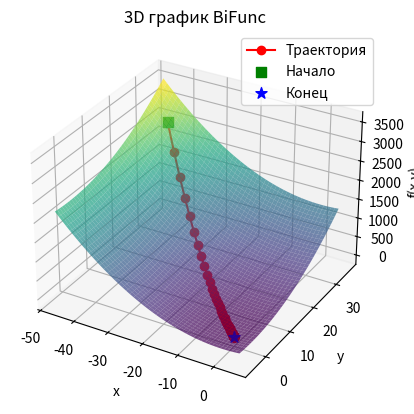
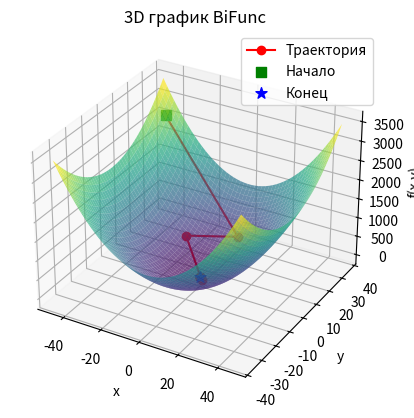
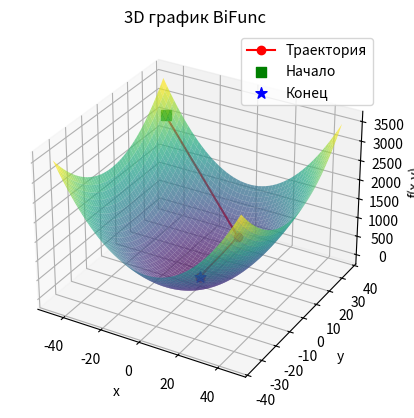
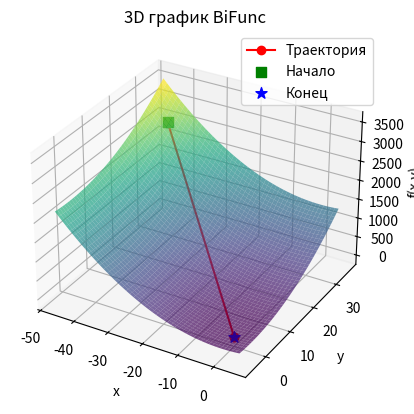
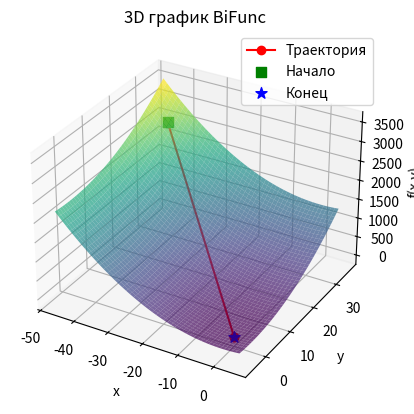
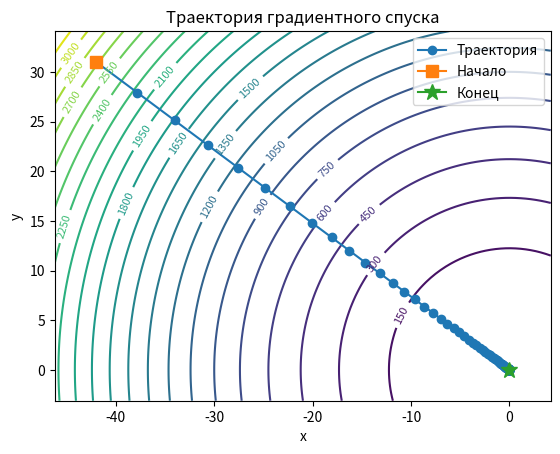
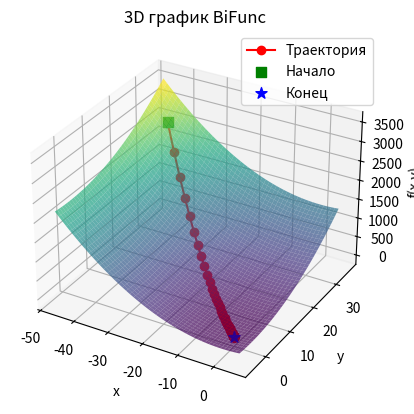

Python code for these plots, in order:
import numpy as np
import matplotlib.pyplot as plt
from mpl_toolkits.mplot3d import Axes3D
from typing import Callable, Tuple

# === Constants

Vector = np.ndarray
Learning = Callable[[int], float]

SYSTEM_EPS = np.sqrt(np.finfo(float).eps)


# === Function wrapper

class BiFunc:
    Type = Callable[[float, float], float]
    func: Type
    count: int

    def __init__(self, func: Type):
        self.func = func
        self.count = 0

    def __call__(self, x: Vector) -> float:
        return self.func(x[0], x[1])

    def gradient(self, x: Vector, ε: float = SYSTEM_EPS) -> Vector:
        self.count += 1
        gradient = np.zeros_like(x)
        size = len(x)
        for i in range(size):
            dx = np.zeros(size)
            h = max(ε, ε * abs(x[i]))
            dx[i] = h
            gradient[i] = (self(x + dx) - self(x - dx)) / (2 * h)
        return gradient


# === 2D-visualization of BiFunc with path trajectory if given

def plot_trajectory(func: BiFunc, trajectory: list) -> None:
    xs = [point[0] for point in trajectory]
    ys = [point[1] for point in trajectory]

    x_min, x_max = min(xs), max(xs)
    y_min, y_max = min(ys), max(ys)
    x_range = x_max - x_min
    y_range = y_max - y_min
    pad_x = x_range * 0.1 if x_range != 0 else 1
    pad_y = y_range * 0.1 if y_range != 0 else 1
    x_min, x_max = x_min - pad_x, x_max + pad_x
    y_min, y_max = y_min - pad_y, y_max + pad_y

    x_grid = np.linspace(x_min, x_max, 100)
    y_grid = np.linspace(y_min, y_max, 100)
    X, Y = np.meshgrid(x_grid, y_grid)
    Z = np.zeros_like(X)
    for i in range(X.shape[0]):
        for j in range(X.shape[1]):
            Z[i, j] = func(np.array([X[i, j], Y[i, j]]))

    plt.figure()
    cp = plt.contour(X, Y, Z, levels=30)
    plt.clabel(cp, inline=True, fontsize=8)
    plt.plot(xs, ys, marker='o', label='Траектория')
    plt.plot(xs[0], ys[0], marker='s', markersize=8, label='Начало')
    plt.plot(xs[-1], ys[-1], marker='*', markersize=12, label='Конец')
    plt.xlabel('x')
    plt.ylabel('y')
    plt.title('Траектория градиентного спуска')
    plt.legend()
    plt.show()


# === 3D-visualization of BiFunc with path trajectory if given

def plot_3d_func(func: BiFunc,
                 x_range: Tuple[float, float],
                 y_range: Tuple[float, float],
                 steps: int = 50,
                 trajectory: list = None) -> None:
    """
    Строит 3D-поверхность функции на заданном диапазоне.
    Если передан список trajectory (координаты точек градиентного спуска),
    то накладывает на поверхность траекторию.
    """
    x_min, x_max = x_range
    y_min, y_max = y_range
    x_grid = np.linspace(x_min, x_max, steps)
    y_grid = np.linspace(y_min, y_max, steps)
    X, Y = np.meshgrid(x_grid, y_grid)
    Z = np.zeros_like(X)
    for i in range(X.shape[0]):
        for j in range(X.shape[1]):
            Z[i, j] = func(np.array([X[i, j], Y[i, j]]))

    fig = plt.figure()
    ax = fig.add_subplot(111, projection='3d')
    # Строим поверхность
    ax.plot_surface(X, Y, Z, cmap='viridis', alpha=0.7)

    # Если передана траектория, добавляем её на график
    if trajectory is not None:
        trajectory = np.array(trajectory)
        xs = trajectory[:, 0]
        ys = trajectory[:, 1]
        zs = np.array([func(np.array([x, y])) for x, y in zip(xs, ys)])
        ax.plot(xs, ys, zs, marker='o', color='r', label='Траектория')
        ax.scatter(xs[0], ys[0], zs[0], color='g', marker='s', s=50, label='Начало')
        ax.scatter(xs[-1], ys[-1], zs[-1], color='b', marker='*', s=70, label='Конец')

    ax.set_xlabel('x')
    ax.set_ylabel('y')
    ax.set_zlabel('f(x,y)')
    ax.set_title('3D график BiFunc')
    ax.legend()
    plt.show()


# === Gradient descent

def gradient_descent(
        func: BiFunc,
        start: Vector,
        learning: Learning = lambda _: 1,
        search: Callable[[BiFunc, Vector, Vector], float] = lambda *_: 1,
        limit: float = 1e3,
        eps: float = 1e-6,
        draw: bool = False,  # Рисование 2D-траектории
        draw3d: bool = False  # Рисование 3D-графика функции с траекторией
) -> Tuple[Vector, int]:
    x = start.copy()
    trajectory = [x.copy()] if (draw or draw3d) else None
    k = 0
    while True:
        gradient = func.gradient(x)
        u = -gradient
        alpha = search(func, x, u)
        x += alpha * learning(k) * u
        if trajectory is not None:
            trajectory.append(x.copy())
        if np.linalg.norm(gradient) ** 2 < eps or k > limit:
            break
        k += 1
    if draw and trajectory is not None:
        plot_trajectory(func, trajectory)
    if draw3d and trajectory is not None:
        # Определяем диапазон для 3D-графика на основе траектории
        xs = [pt[0] for pt in trajectory]
        ys = [pt[1] for pt in trajectory]
        pad = 5
        x_range = (min(xs) - pad, max(xs) + pad)
        y_range = (min(ys) - pad, max(ys) + pad)
        plot_3d_func(func, x_range, y_range, steps=50, trajectory=trajectory)
    return x, func.count


# === Learnings

def h(k: int) -> float:
    return 1 / (k + 1) ** 0.5


def constant(λ: float) -> Learning:
    return lambda k: λ


def geometric() -> Learning:
    return lambda k: h(k) / 2 ** k


def exponential_decay(λ: float) -> Learning:
    return lambda k: h(k) * np.exp(-λ * k)


def polynomial_decay(α: float, β: float) -> Learning:
    return lambda k: h(k) * (β * k + 1) ** -α


# === Rules

def armijo_rule(
        func: BiFunc,
        x: Vector,
        direction: Vector
) -> float:
    α: float = 0.5
    q: float = 0.5
    c: float = 0.5
    while True:
        if func(x + α * direction) <= func(x) + c * α * np.linalg.norm(direction):
            return α
        α *= q


def wolfe_rule(
        func: BiFunc,
        x: Vector,
        direction: Vector
) -> float:
    α: float = 1.0
    c1: float = 1e-4
    c2: float = 0.9
    max_iter: int = 100
    for _ in range(max_iter):
        if func(x + α * direction) > func(x) + c1 * α * np.dot(func.gradient(x), direction):
            α *= 0.5
        elif np.dot(func.gradient(x + α * direction), direction) < c2 * np.dot(func.gradient(x), direction):
            α *= 1.5
        else:
            return α
    return α


# === Launcher

if __name__ == "__main__":
    # Пример функции: окружность
    circle = BiFunc(lambda x, y: x ** 2 + y ** 2)
    start = np.array([-42.0, 31.0])

    print("Constant", gradient_descent(circle, start, learning=constant(0.05),draw3d=True))
    print("Exponential decay", gradient_descent(circle, start, learning=exponential_decay(0.01),draw3d=True))
    print("Polynomial decay", gradient_descent(circle, start, learning=polynomial_decay(0.5, 1),draw3d=True))
    print("Armijo rule", gradient_descent(circle, start, search=armijo_rule,draw3d=True))
    print("Wolfe rule", gradient_descent(circle, start, search=wolfe_rule,draw3d=True))

    # Пример запуска градиентного спуска с отрисовкой 2D-траектории
    print("Градиентный спуск с отрисовкой 2D-траектории:")
    result, count = gradient_descent(circle, start, learning=constant(0.05), draw=True)
    print("Результат:", result, "Вызовов функции:", count)

    # Пример запуска градиентного спуска с отрисовкой 3D-графика (с возможностью вращения)
    print("Градиентный спуск с отрисовкой 3D-графика:")
    result, count = gradient_descent(circle, start, learning=constant(0.05), draw3d=True)
    print("Результат:", result, "Вызовов функции:", count)
